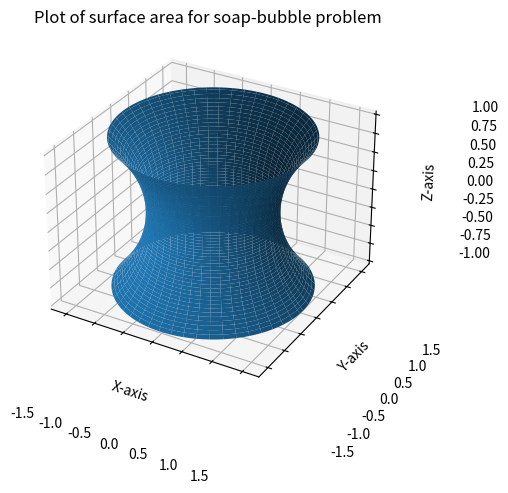

Generate this figure with matplotlib:
import numpy as np
import matplotlib.pyplot as plt

theta = np.linspace(0, 2 * np.pi, 100) 
z = np.linspace(-1,1,100)
theta, z = np.meshgrid(theta, z)
y0 = 1
x0 = 0
r = y0*np.cosh((z-x0)/y0)

x = r * np.cos(theta)
y = r * np.sin(theta)

fig = plt.figure(dpi = 500)
ax = fig.add_subplot(111, projection='3d')

ax.plot_surface(x, y, z)

ax.set_title('Plot of surface area for soap-bubble problem')
ax.set_xlabel('X-axis')
ax.set_ylabel('Y-axis')
ax.set_zlabel('Z-axis')
ax.tick_params(axis='x', pad=40)
ax.tick_params(axis='y', pad=40)
ax.tick_params(axis='z', pad=40)

plt.show()
